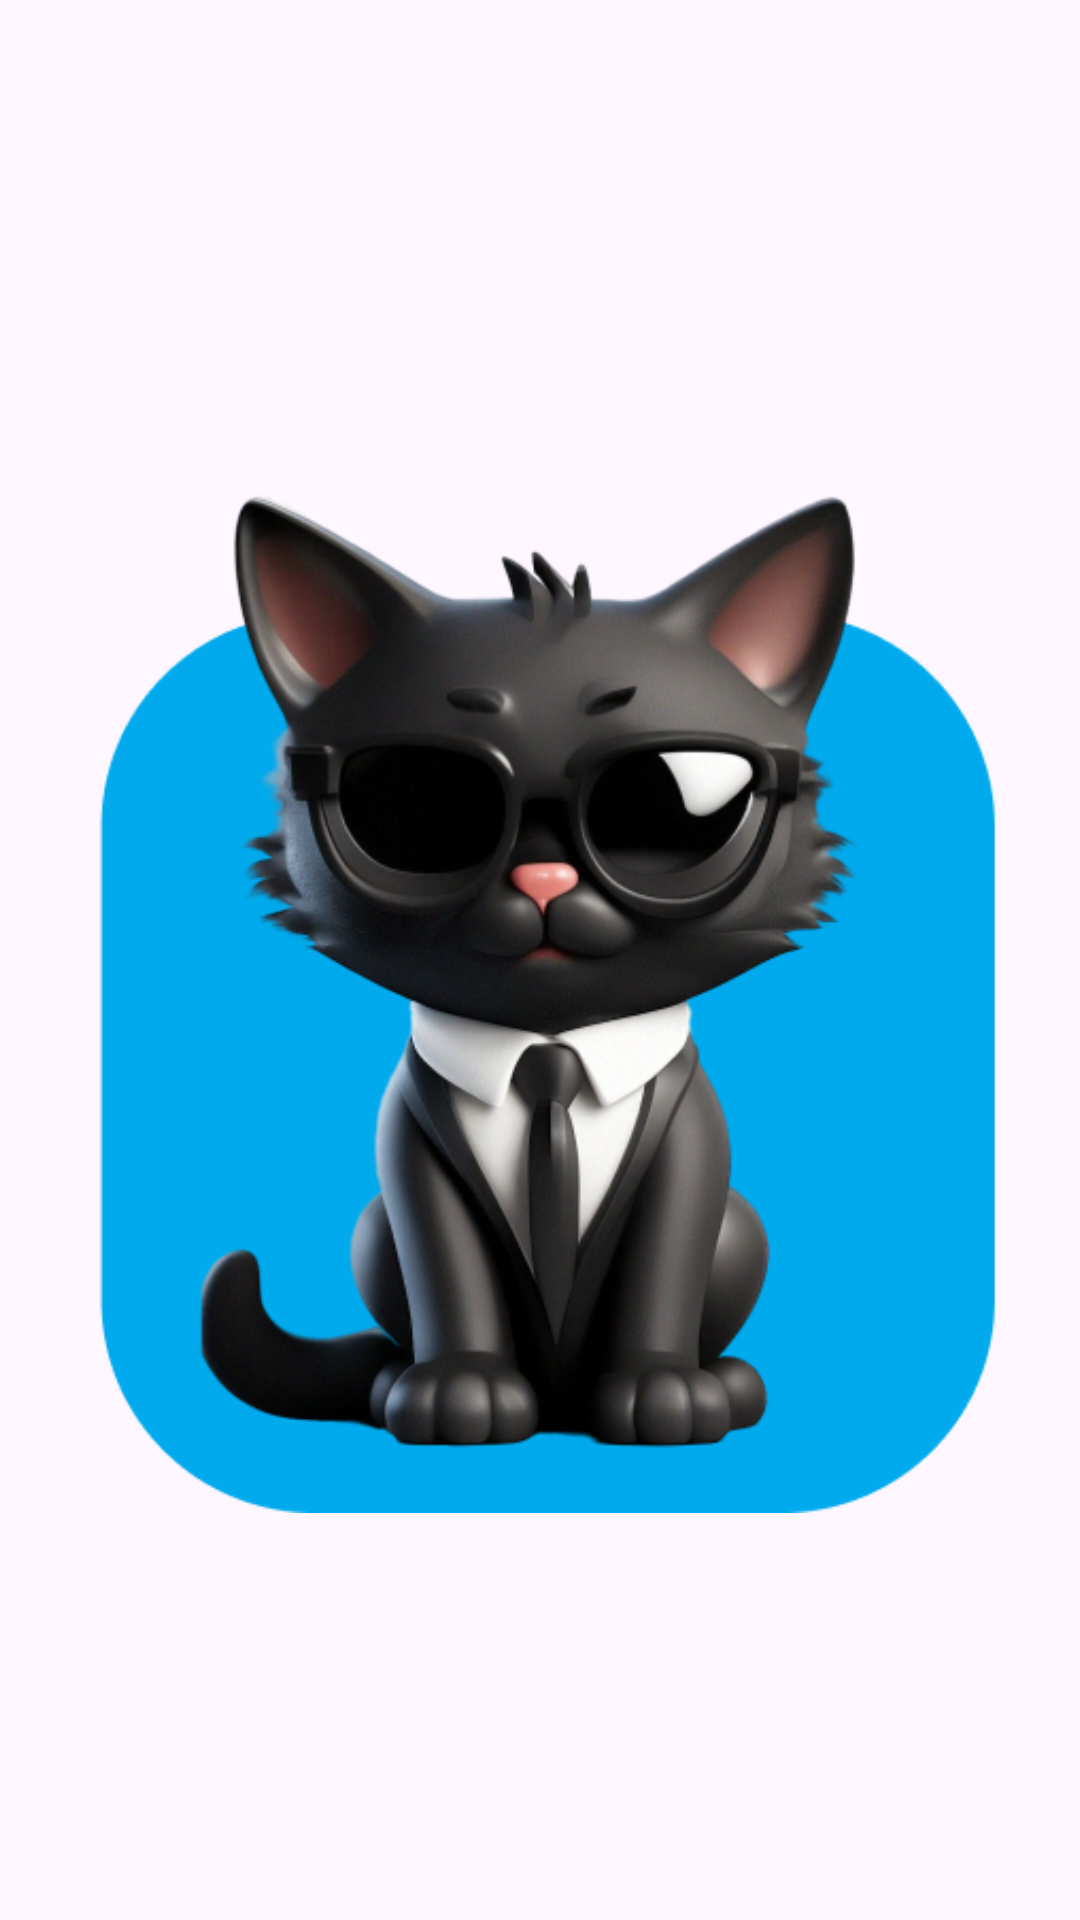

Produce the Android XML layout that renders to this screen, including the resource entries it uses.
<!-- AndroidManifest.xml: application theme Theme.Strelka -->
<!-- res/layout/animals_adaptr.xml -->
<?xml version="1.0" encoding="utf-8"?>
<androidx.constraintlayout.widget.ConstraintLayout xmlns:android="http://schemas.android.com/apk/res/android"
    xmlns:app="http://schemas.android.com/apk/res-auto"
    xmlns:tools="http://schemas.android.com/tools"
    android:layout_width="wrap_content"
    android:layout_height="wrap_content"
    android:orientation="vertical"
    android:layout_margin="10dp">

    <ImageView
        android:id="@+id/choice_quest_avatar"
        android:layout_width="wrap_content"
        android:layout_height="wrap_content"
        android:adjustViewBounds="true"


        app:layout_constraintBottom_toBottomOf="parent"
        app:layout_constraintEnd_toEndOf="parent"
        app:layout_constraintStart_toStartOf="parent"
        app:layout_constraintTop_toTopOf="parent"
        app:srcCompat="@drawable/change_cat"
        tools:ignore="MissingConstraints" />


</androidx.constraintlayout.widget.ConstraintLayout>
<!-- resources referenced by this layout -->
<resources>
  <!-- drawable change_cat: png bitmap (drawable, 176330 bytes) -->
  <style name="Theme.Strelka" parent="Base.Theme.Strelka" />
  <style name="Base.Theme.Strelka" parent="Theme.Material3.DayNight.NoActionBar">
          
          
      </style>
</resources>
